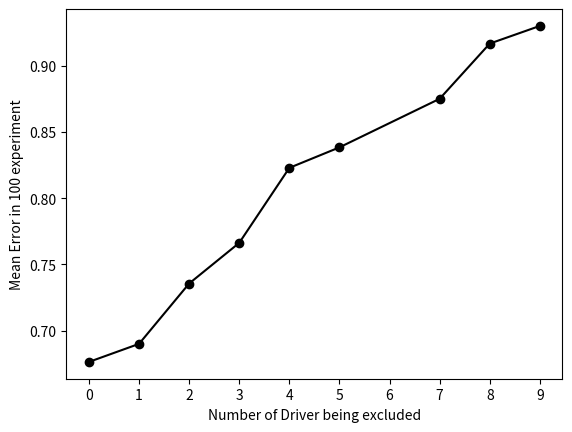

Reproduce this figure in Python. (Note: this script raises an exception after producing the figure.)
import matplotlib.pyplot as plt
driver_number_accuracy_dict = {9: 0.9300000000000003, 8: 0.9166666666666669, 7: 0.875, 5: 0.8383333333333334,
                               4: 0.8228571428571424, 3: 0.76625, 2: 0.735555555555555, 1: 0.6900000000000001, 0: 0.6763636363636357}
X = list(driver_number_accuracy_dict.keys())[::-1]
y = [driver_number_accuracy_dict[k] for k in X]
plt.plot(X, y, 'k-o')
plt.xticks(range(10))
plt.xlabel('Number of Driver being excluded')
plt.ylabel('Mean Error in 100 experiment')
plt.savefig('../figures/Learn2classify_test/RandomForest_drive_change_error.png')
